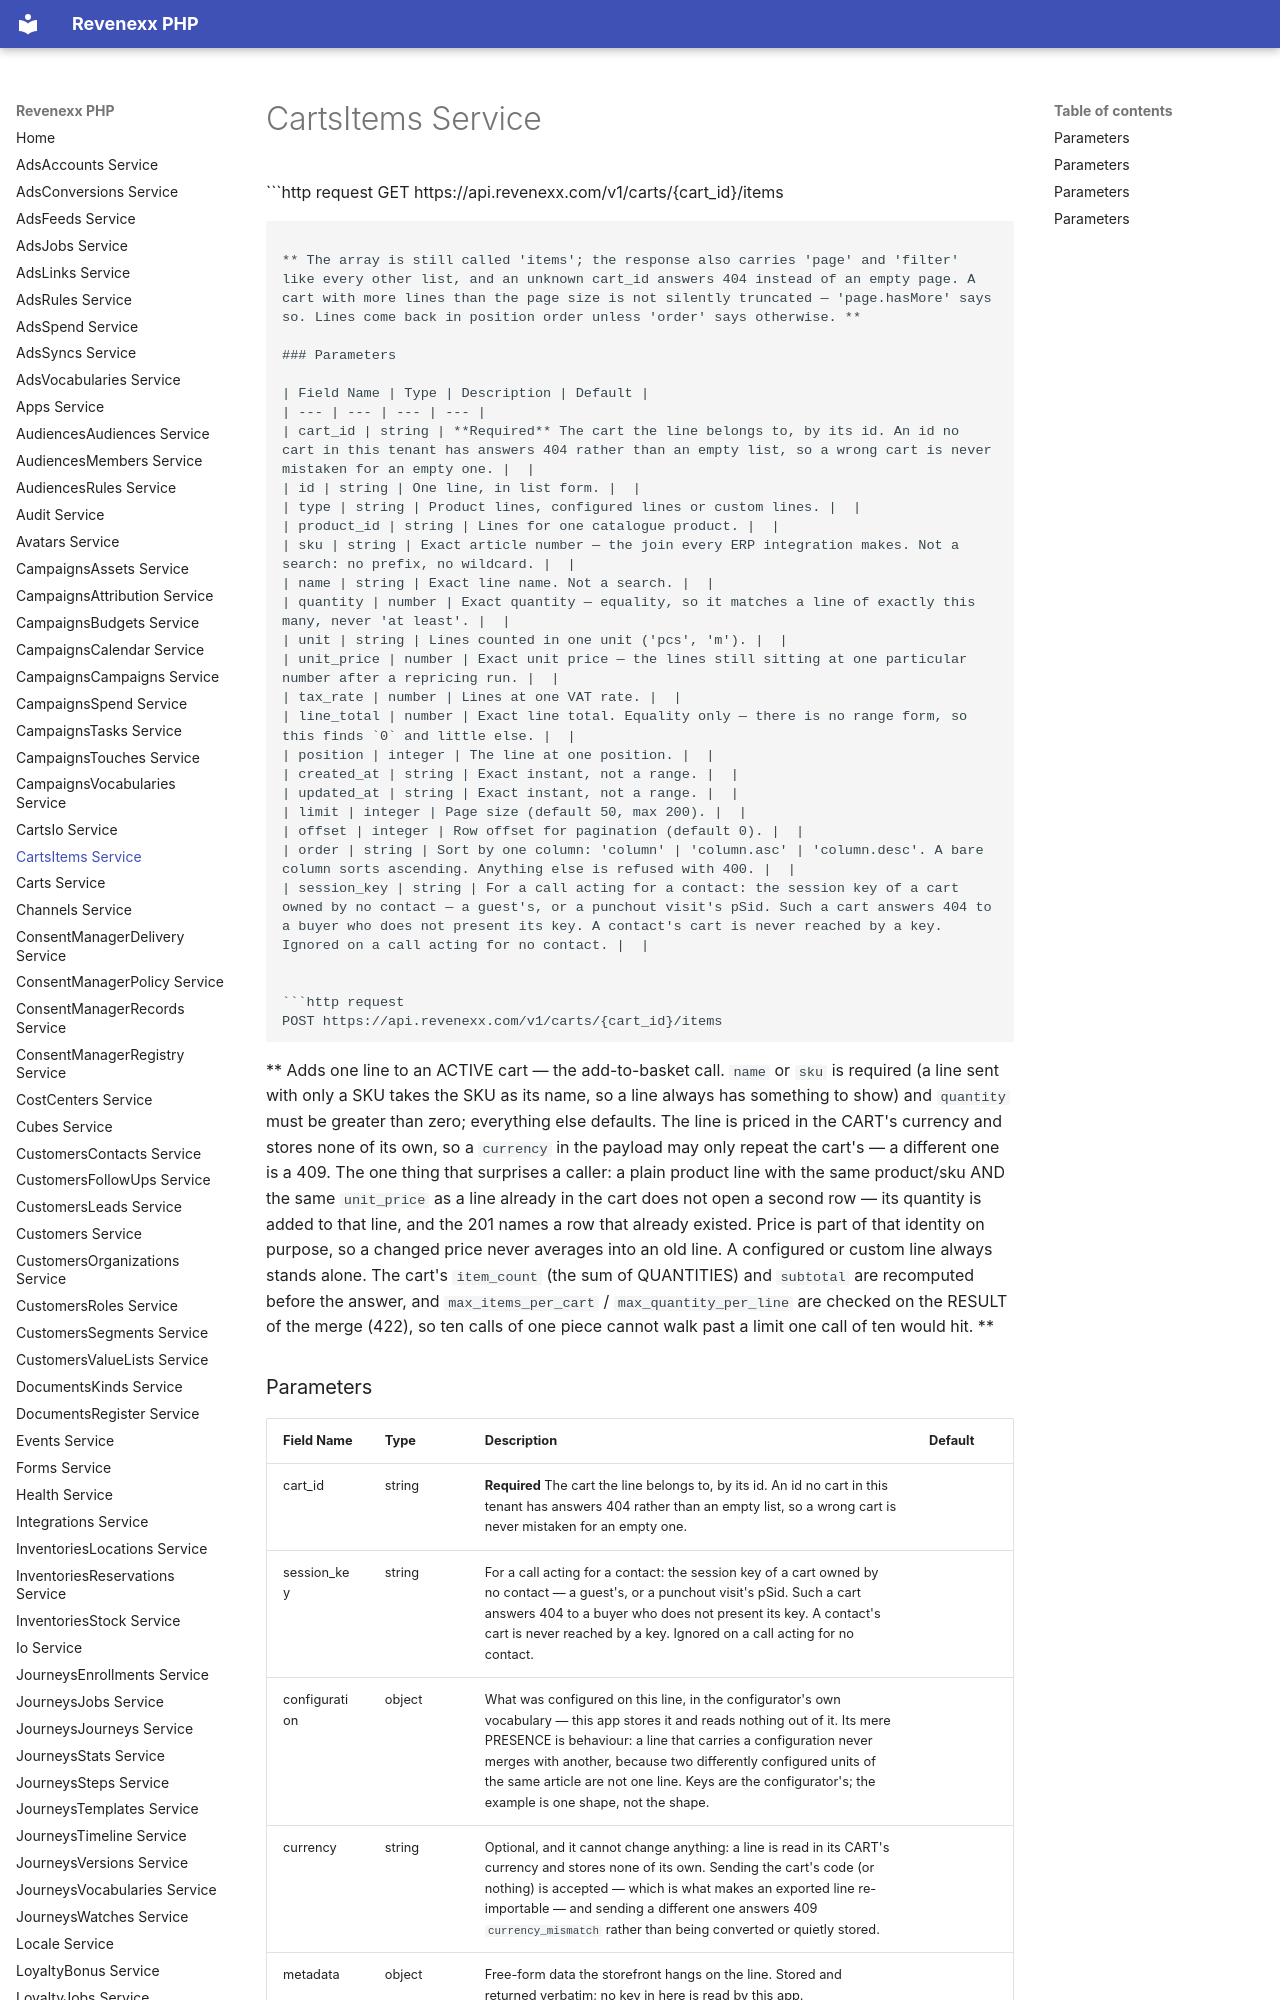

repository: revenexx-sdks/php · page: carts.items/index.html · generator: mkdocs

# CartsItems Service


```http request
GET https://api.revenexx.com/v1/carts/{cart_id}/items
```

** The array is still called 'items'; the response also carries 'page' and 'filter' like every other list, and an unknown cart_id answers 404 instead of an empty page. A cart with more lines than the page size is not silently truncated — 'page.hasMore' says so. Lines come back in position order unless 'order' says otherwise. **

### Parameters

| Field Name | Type | Description | Default |
| --- | --- | --- | --- |
| cart_id | string | **Required** The cart the line belongs to, by its id. An id no cart in this tenant has answers 404 rather than an empty list, so a wrong cart is never mistaken for an empty one. |  |
| id | string | One line, in list form. |  |
| type | string | Product lines, configured lines or custom lines. |  |
| product_id | string | Lines for one catalogue product. |  |
| sku | string | Exact article number — the join every ERP integration makes. Not a search: no prefix, no wildcard. |  |
| name | string | Exact line name. Not a search. |  |
| quantity | number | Exact quantity — equality, so it matches a line of exactly this many, never 'at least'. |  |
| unit | string | Lines counted in one unit ('pcs', 'm'). |  |
| unit_price | number | Exact unit price — the lines still sitting at one particular number after a repricing run. |  |
| tax_rate | number | Lines at one VAT rate. |  |
| line_total | number | Exact line total. Equality only — there is no range form, so this finds `0` and little else. |  |
| position | integer | The line at one position. |  |
| created_at | string | Exact instant, not a range. |  |
| updated_at | string | Exact instant, not a range. |  |
| limit | integer | Page size (default 50, max 200). |  |
| offset | integer | Row offset for pagination (default 0). |  |
| order | string | Sort by one column: 'column' | 'column.asc' | 'column.desc'. A bare column sorts ascending. Anything else is refused with 400. |  |
| session_key | string | For a call acting for a contact: the session key of a cart owned by no contact — a guest's, or a punchout visit's pSid. Such a cart answers 404 to a buyer who does not present its key. A contact's cart is never reached by a key. Ignored on a call acting for no contact. |  |


```http request
POST https://api.revenexx.com/v1/carts/{cart_id}/items
```

** Adds one line to an ACTIVE cart — the add-to-basket call. `name` or `sku` is required (a line sent with only a SKU takes the SKU as its name, so a line always has something to show) and `quantity` must be greater than zero; everything else defaults. The line is priced in the CART's currency and stores none of its own, so a `currency` in the payload may only repeat the cart's — a different one is a 409. The one thing that surprises a caller: a plain product line with the same product/sku AND the same `unit_price` as a line already in the cart does not open a second row — its quantity is added to that line, and the 201 names a row that already existed. Price is part of that identity on purpose, so a changed price never averages into an old line. A configured or custom line always stands alone. The cart's `item_count` (the sum of QUANTITIES) and `subtotal` are recomputed before the answer, and `max_items_per_cart` / `max_quantity_per_line` are checked on the RESULT of the merge (422), so ten calls of one piece cannot walk past a limit one call of ten would hit. **
